Labelled photos from "datasets", an image-classification folder in MChandraR/MangroveClassification. The possible labels are: Bruguiera Gymnorrhiza, Lumnitzera Littorea, Rhizophora Apiculata, Sonneratia Alba, Xylocarpus Granatum.

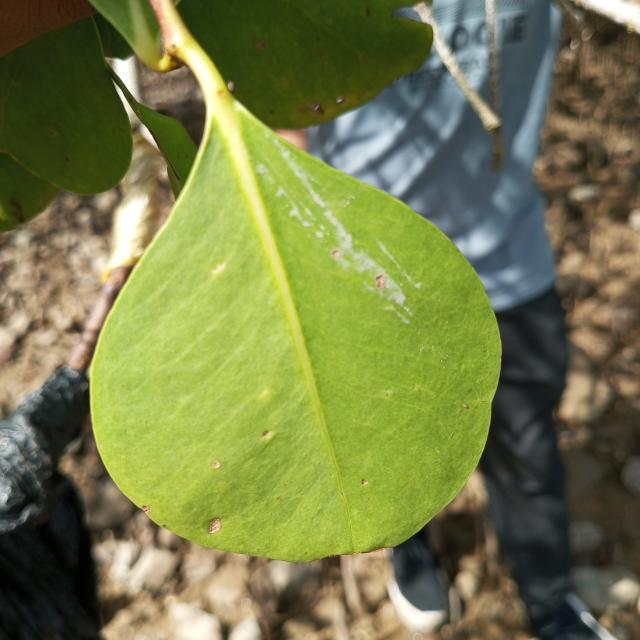
Label: Sonneratia Alba

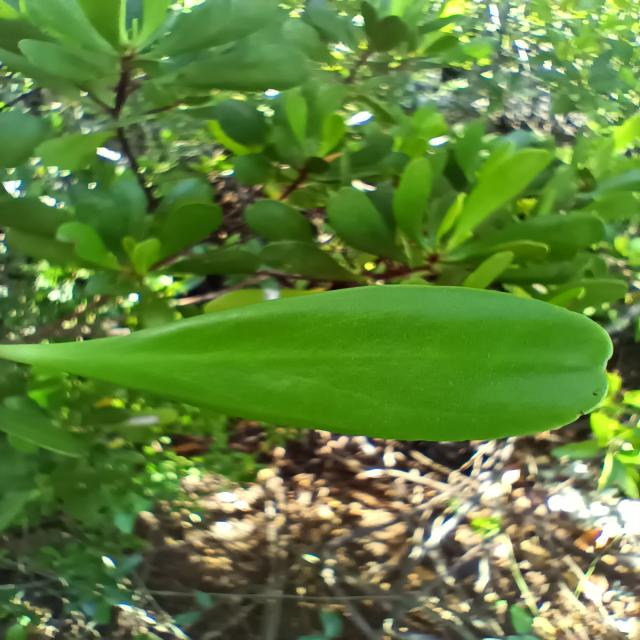
Label: Lumnitzera Littorea

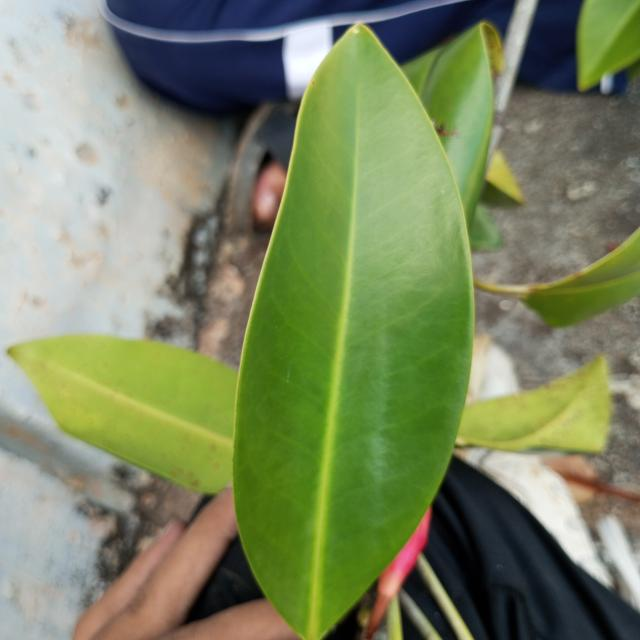
Label: Bruguiera Gymnorrhiza

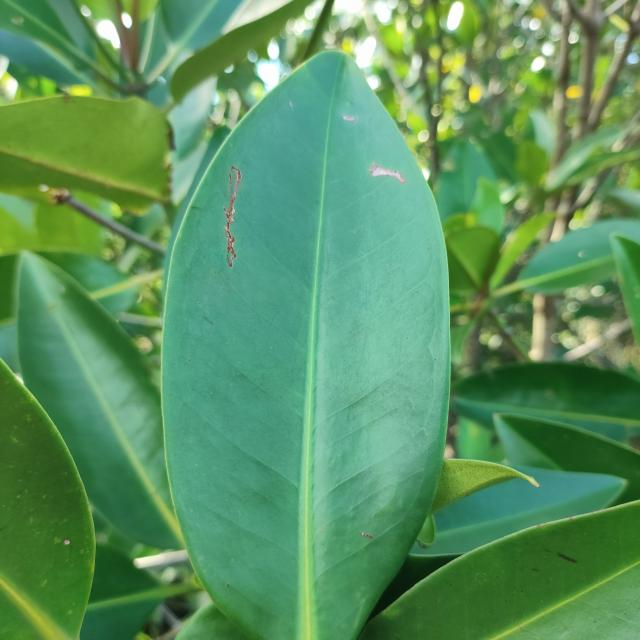
Label: Rhizophora Apiculata

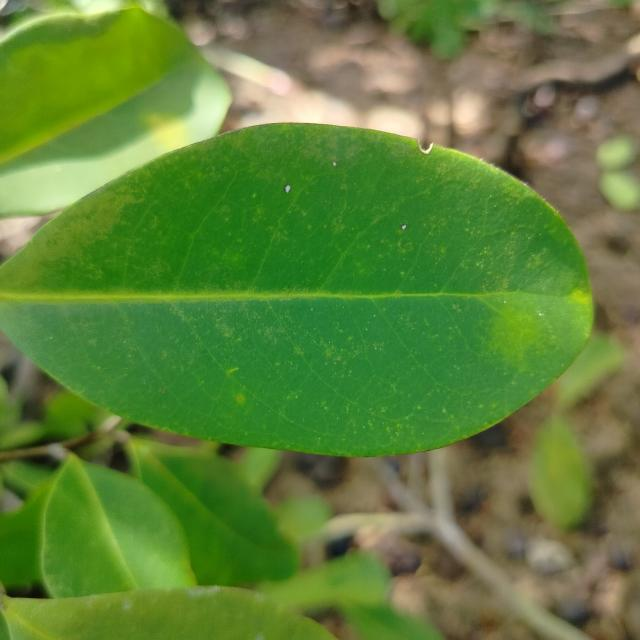
Label: Xylocarpus Granatum

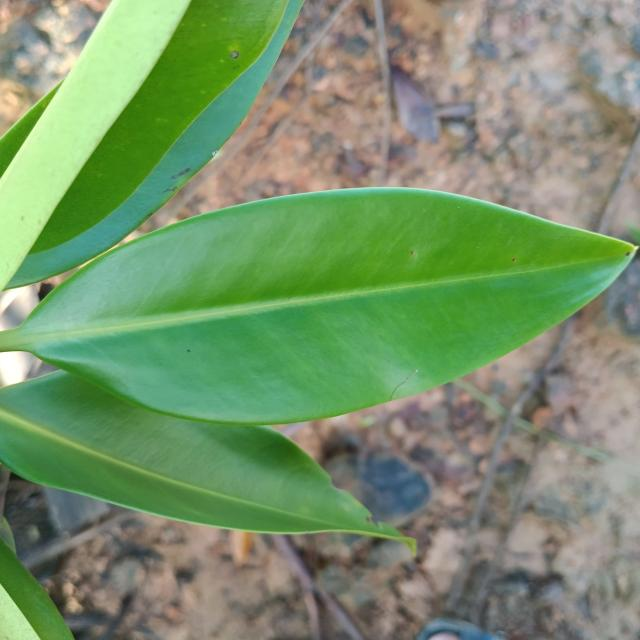
Label: Rhizophora Apiculata
